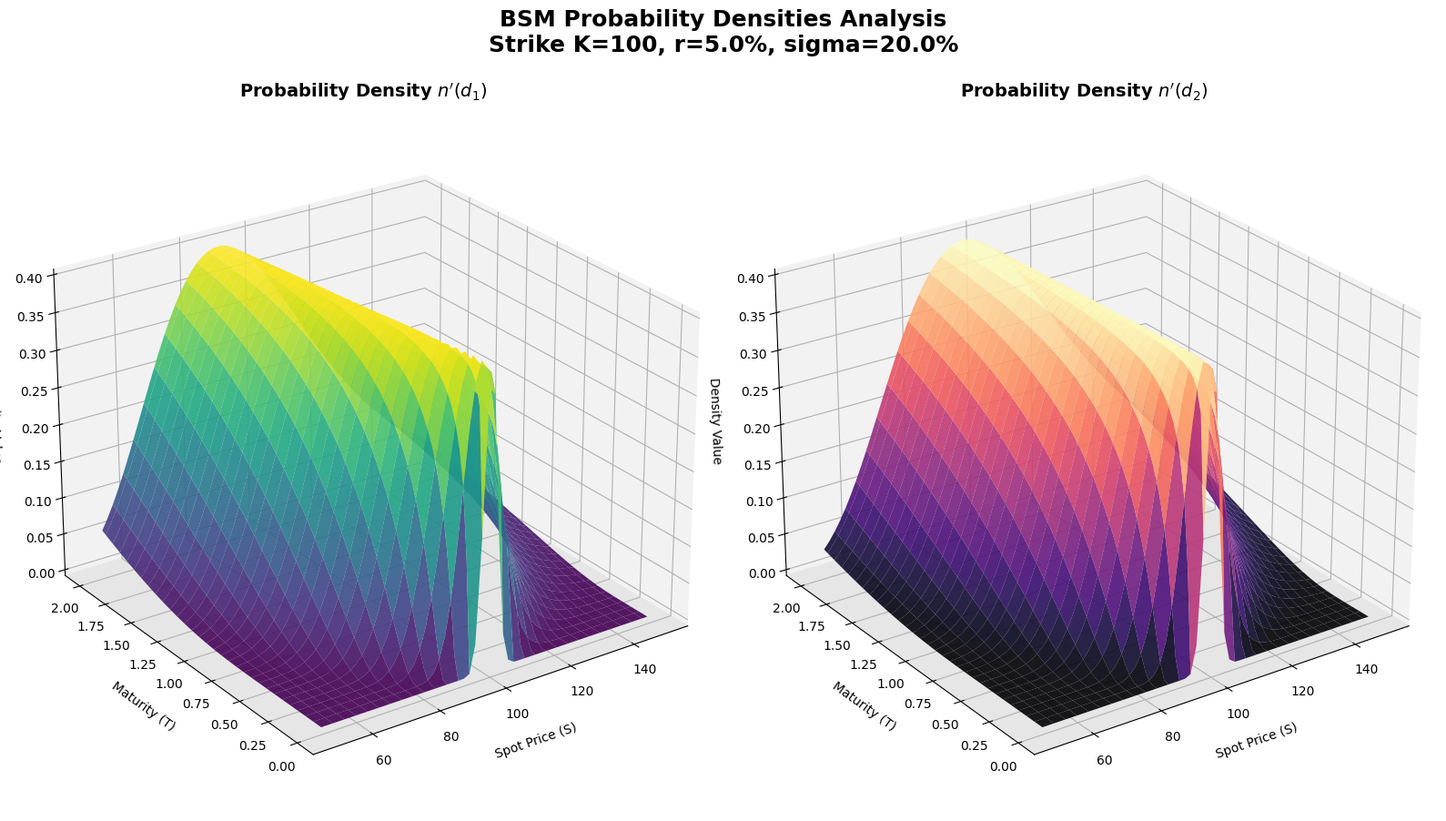

This figure's Python source:
import numpy as np
import matplotlib.pyplot as plt
from matplotlib import cm

# --- BSM Density Logic ---
def get_d1_d2(S, K, T, r, sigma):
    if T <= 0:
        return 0, 0
    d1 = (np.log(S / K) + (r + 0.5 * sigma**2) * T) / (sigma * np.sqrt(T))
    d2 = d1 - sigma * np.sqrt(T)
    return d1, d2

def normal_pdf(x):
    return (1.0 / np.sqrt(2 * np.pi)) * np.exp(-0.5 * x**2)

# --- Configuration ---
K = 100
r = 0.05
sigma = 0.2

# Grids: Spot and Maturity
S_range = np.linspace(50, 150, 60)
T_range = np.linspace(0.01, 2.0, 60)
S_grid, T_grid = np.meshgrid(S_range, T_range)

# Vectors for densities
def calc_n_d1(s, t):
    d1, _ = get_d1_d2(s, K, t, r, sigma)
    return normal_pdf(d1)

def calc_n_d2(s, t):
    _, d2 = get_d1_d2(s, K, t, r, sigma)
    return normal_pdf(d2)

Z_nd1 = np.vectorize(calc_n_d1)(S_grid, T_grid)
Z_nd2 = np.vectorize(calc_n_d2)(S_grid, T_grid)

# --- Plotting ---
plt.style.use('default') # Fond blanc comme demandé
fig = plt.figure(figsize=(16, 10))

# Subplot 1: n'(d1) Surface
ax1 = fig.add_subplot(121, projection='3d')
surf1 = ax1.plot_surface(S_grid, T_grid, Z_nd1, cmap=cm.viridis,
                         linewidth=0, antialiased=True, alpha=0.9)
ax1.set_title(r"Probability Density $n'(d_1)$", fontsize=14, fontweight='bold')
ax1.set_xlabel('Spot Price (S)', labelpad=10)
ax1.set_ylabel('Maturity (T)', labelpad=10)
ax1.set_zlabel('Density Value', labelpad=10)
ax1.view_init(elev=25, azim=-125)

# Subplot 2: n'(d2) Surface (for comparison)
ax2 = fig.add_subplot(122, projection='3d')
surf2 = ax2.plot_surface(S_grid, T_grid, Z_nd2, cmap=cm.magma,
                         linewidth=0, antialiased=True, alpha=0.9)
ax2.set_title(r"Probability Density $n'(d_2)$", fontsize=14, fontweight='bold')
ax2.set_xlabel('Spot Price (S)', labelpad=10)
ax2.set_ylabel('Maturity (T)', labelpad=10)
ax2.set_zlabel('Density Value', labelpad=10)
ax2.view_init(elev=25, azim=-125)

# Common Styling
for ax in [ax1, ax2]:
    ax.xaxis.set_pane_color((0.95, 0.95, 0.95, 1.0))
    ax.yaxis.set_pane_color((0.95, 0.95, 0.95, 1.0))
    ax.zaxis.set_pane_color((0.9, 0.9, 0.9, 1.0))
    ax.grid(True, linestyle=':', alpha=0.4)

plt.suptitle(f"BSM Probability Densities Analysis\nStrike K={K}, r={r*100}%, sigma={sigma*100}%", 
             fontsize=18, fontweight='bold', y=0.95)

plt.tight_layout(rect=[0, 0.03, 1, 0.95])

print("Génération des surfaces de densité n'(d1) et n'(d2) terminée. Affichage...")
plt.show()
